Run: headless pygame with SDL's dummy video driver; simulated clock (each Clock.tick advances the game by its frame time, no real sleeping); random seed 0; keys injected as events and as key.get_pressed() state; no mouse input.
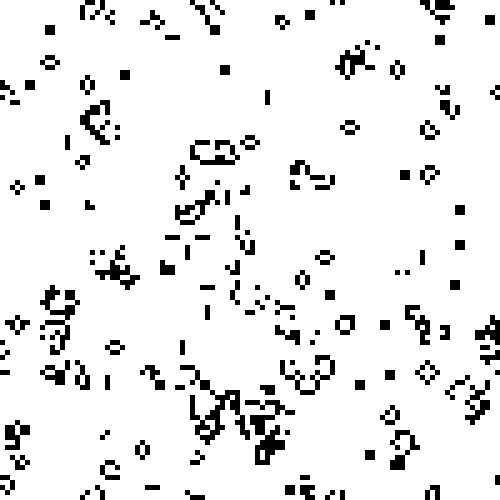
Frame 1 of 3 · flips 1–60 · no input
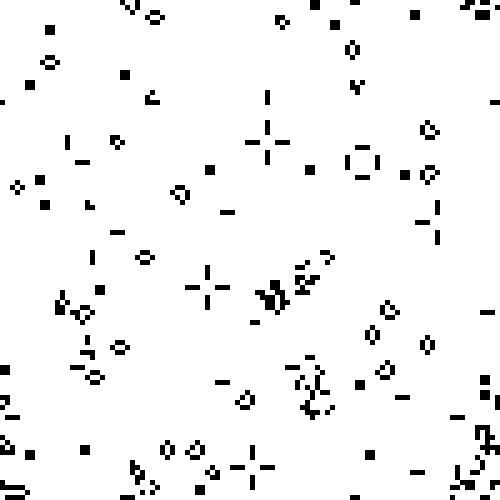
Frame 2 of 3 · flips 61–180 · tapped SPACE, RETURN · held RIGHT (→), D
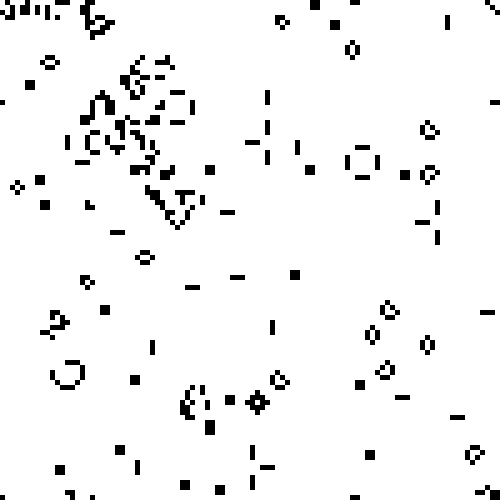
Frame 3 of 3 · flips 181–300 · held DOWN (↓), S

The pygame program that drew these frames:

import pygame, queue, time, random


def sortedInsert(t, array):
    return sortedInsertR(t, array, 0, len(array))

def sortedInsertR(t, array, l, h):
    m = (int)((h + l) / 2)
    if h < l:
        array.insert(l, t)
        return -1
    elif len(array) == m:
        array.insert(len(array) - 1, t)
    elif t == array[m]:
        return -1
    elif t < array[m]:
        return sortedInsertR(t, array, l, m - 1)
    else:
        return sortedInsertR(t, array, m + 1, h)

def update(array, w, h, squaresurface, blanksurface, screen, l, a):
    l2 = []
    print(len(l))
    c = 0
    b = (a + 1) % 2
    for i in range(w):
        for j in range(h):
            array[i][j][b] = 0


    while(len(l) > 0):
        i, j = l.pop(0)
        counter = array[i][j][a] * -1
        if array[i][j][a] == 1:
            c += 1
        for x in range(-1, 2):
            for y in range(-1, 2):
                counter += array[(i + x) % w][(j + y) % h][a]
                if len(l2) == 0:
                    l2.append(((i + x) % w, (j + y) % h))
                if array[i][j][a] == 1:
                    sortedInsert(((i + x) % w, (j + y) % h), l2)

        if array[i][j][a] == 1:
            if counter < 2:
                array[i][j][b] = 0
                screen.blit(blanksurface, (i * 5, j * 5))
            elif counter > 3:
                array[i][j][b] = 0
                screen.blit(blanksurface, (i * 5, j * 5))
            else:
                array[i][j][b] = 1
        else:
            if counter == 3:
                array[i][j][b] = 1
                screen.blit(squaresurface, (i * 5, j * 5))

    print('c: ' + str(c))
    l.extend(l2)

def main():

    w = 100
    h = 100

    l = []

    cells = [[[0, 0] for x in range(w)] for y in range(h)]
    for i in range(w):
        for j in range(h):
            num = random.randrange(2)
            cells[i][j][0] = num
            if num == 1:
                l.append((i, j))
    l.sort()
    
    pygame.init()

    screenWidth = w * 5    
    screenHeight = h * 5
    screen = pygame.display.set_mode((screenWidth, screenHeight))
    screenrect = screen.get_rect()
    background = pygame.Surface(screen.get_size())
    background.fill((255,255,255))
    background = background.convert()
    screen.blit(background, (0,0))

    squaresurface = pygame.Surface((5, 5))
    squaresurface.fill((0, 0, 0))
    square = squaresurface.get_rect()

    redsurface = pygame.Surface((5, 5))
    redsurface.fill((255, 0, 0))
    red = redsurface.get_rect()

    blanksurface = pygame.Surface((5, 5))
    blanksurface.fill((255, 255, 255))

    run = True
    a = 0
    while run > 0:
        for event in pygame.event.get():
            if event.type == pygame.QUIT:
                run = False
            elif event.type == pygame.KEYDOWN:
                if event.key == pygame.K_ESCAPE:
                    run = False
        update(cells, w, h, squaresurface, blanksurface, screen, l, a)
        a = (a + 1) % 2
        pygame.display.flip()
    pygame.quit()

if __name__ == '__main__':
    main()
